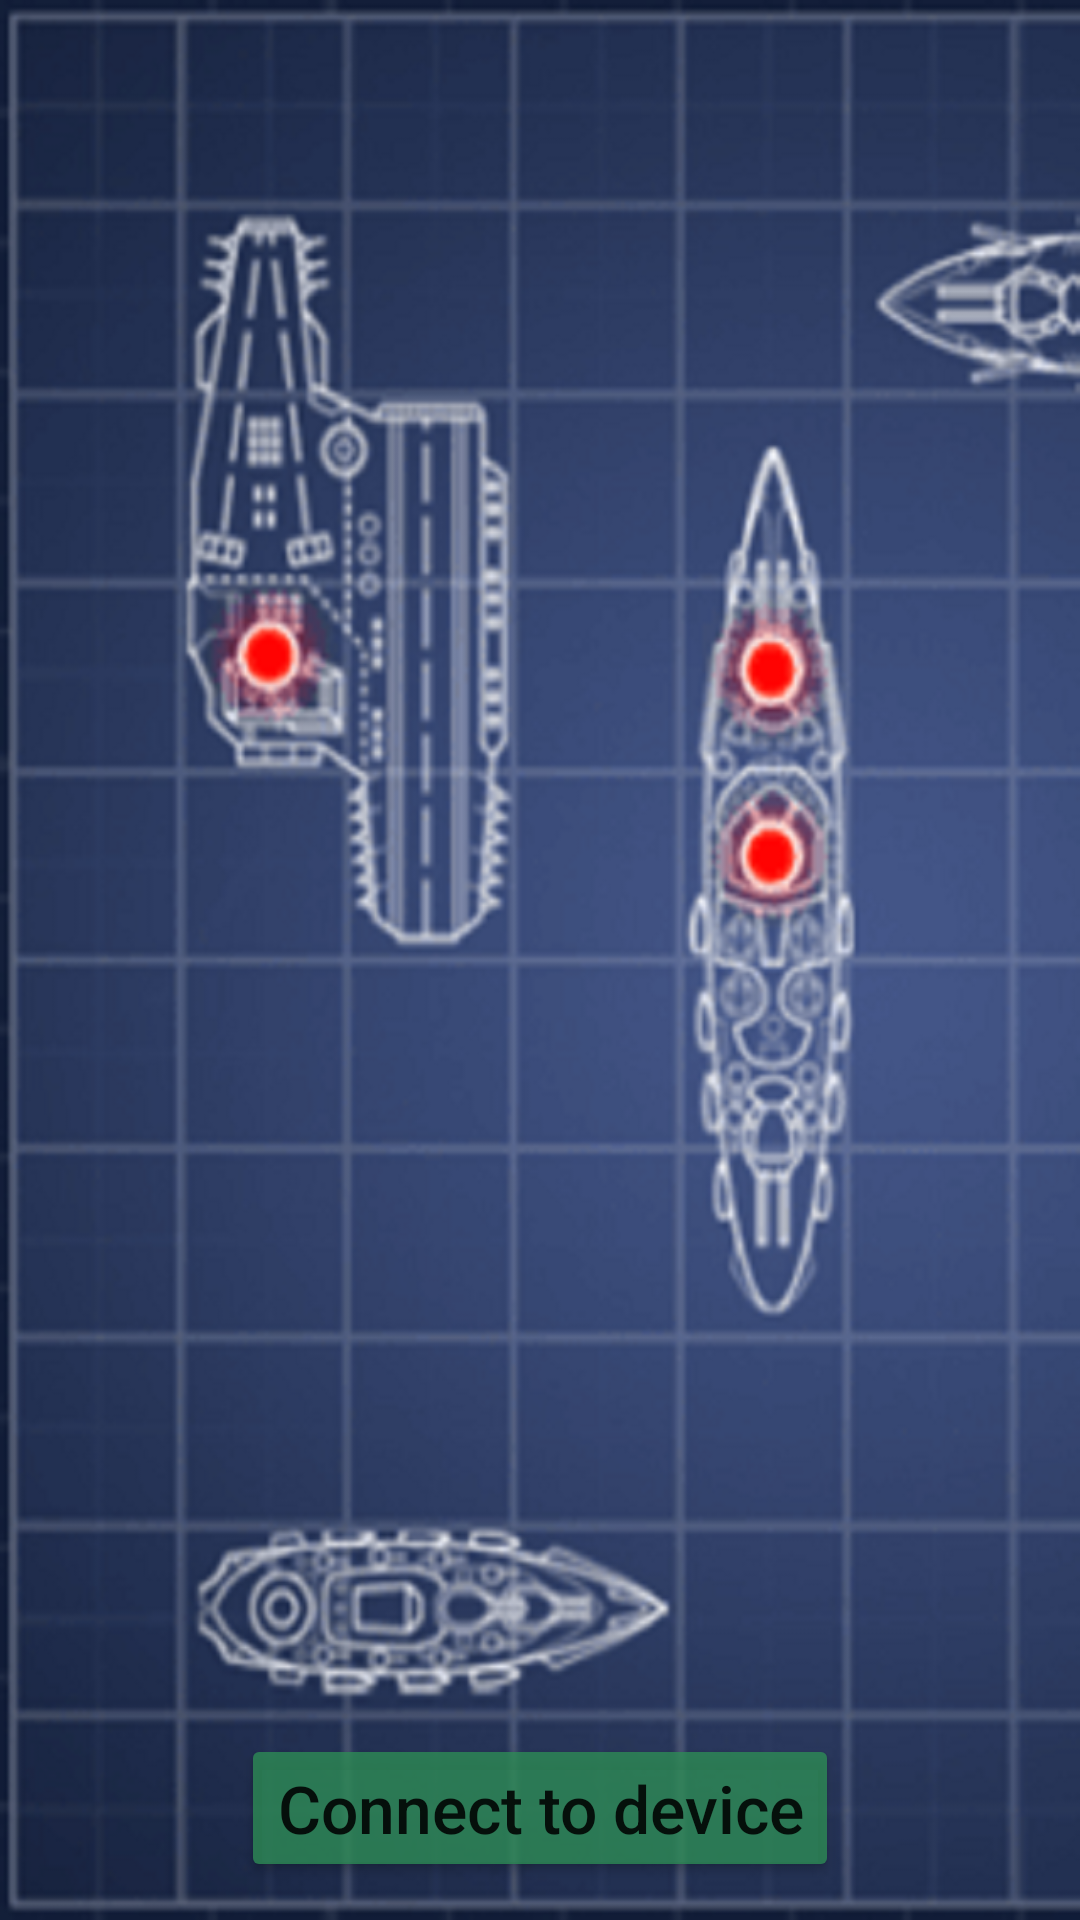

Layout XML and referenced resources for this Android screen:
<!-- AndroidManifest.xml: application theme Theme.Battleships_Demo -->
<!-- res/layout/activity_main.xml -->
<?xml version="1.0" encoding="utf-8"?>
<androidx.constraintlayout.widget.ConstraintLayout xmlns:android="http://schemas.android.com/apk/res/android"
    xmlns:app="http://schemas.android.com/apk/res-auto"
    xmlns:tools="http://schemas.android.com/tools"
    android:layout_width="match_parent"
    android:layout_height="match_parent"
    android:background="@drawable/background_1"
    tools:context=".MainActivity">

    <Button
        android:id="@+id/btn_start_connect_activity"
        android:layout_width="wrap_content"
        android:layout_height="wrap_content"
        android:backgroundTint="@color/green_sea"
        android:text="Connect to device"
        android:textAllCaps="false"
        android:textSize="22sp"
        app:layout_constraintBottom_toTopOf="@+id/horizontalGuideline4"
        app:layout_constraintEnd_toEndOf="parent"
        app:layout_constraintStart_toStartOf="parent" />

    <androidx.constraintlayout.widget.Guideline
        android:id="@+id/horizontalGuideline4"
        android:layout_width="wrap_content"
        android:layout_height="wrap_content"
        android:orientation="horizontal"
        app:layout_constraintGuide_percent="0.98" />

</androidx.constraintlayout.widget.ConstraintLayout>
<!-- resources referenced by this layout -->
<resources>
  <color name="green_sea">#CC2e8b55</color>
  <!-- drawable background_1: png bitmap (drawable-v24, 571208 bytes) -->
  <style name="Theme.Battleships_Demo" parent="Theme.MaterialComponents.DayNight.DarkActionBar">
          
          <item name="colorPrimary">@color/black</item>
          <item name="colorPrimaryVariant">@color/black</item>
          <item name="colorOnPrimary">@color/white</item>
          
          <item name="colorSecondary">@color/teal_200</item>
          <item name="colorSecondaryVariant">@color/teal_700</item>
          <item name="colorOnSecondary">@color/black</item>
          
          <item name="android:statusBarColor" tools:targetApi="l">?attr/colorPrimaryVariant</item>
          
      </style>
  <color name="black">#FF000000</color>
  <color name="white">#FFFFFFFF</color>
  <color name="teal_200">#FF03DAC5</color>
  <color name="teal_700">#FF018786</color>
</resources>
